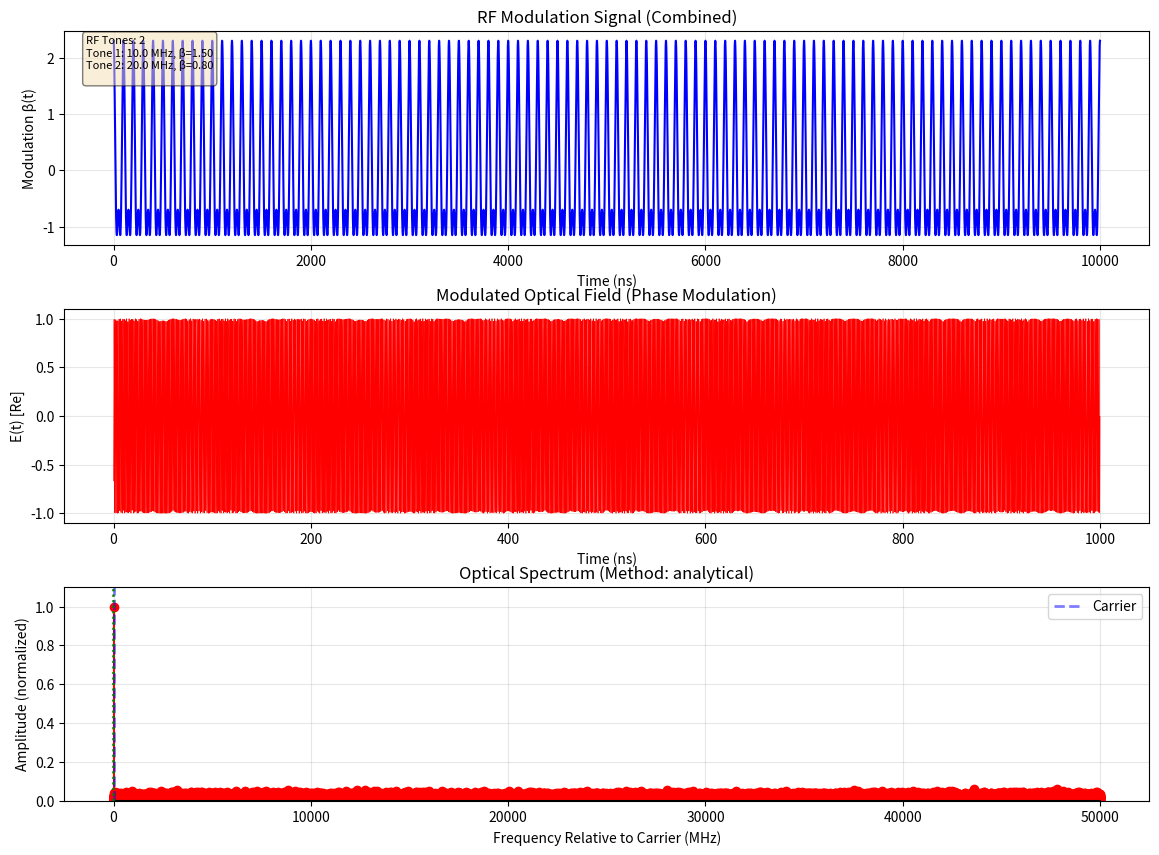

Recreate this plot in Python.
"""
EOM (Electro-Optic Modulator) Spectrum Analyzer
Simulates the optical spectrum when multiple RF tones are applied to an EOM.
Models phase and amplitude modulation with sideband generation.
"""

import numpy as np
import matplotlib.pyplot as plt
from scipy.special import jv  # Bessel function of the first kind
from scipy.fft import fft, fftfreq

class EOMSimulator:
    """
    Simulates an Electro-Optic Modulator with multiple RF driving signals.
    """
    
    def __init__(self, carrier_wavelength=780e-9, sampling_rate=100e9, 
                 duration=10e-6, num_points=100000):
        """
        Initialize the EOM simulator.
        
        Parameters:
        -----------
        carrier_wavelength : float
            Optical carrier wavelength in meters (default: 780 nm for Rb)
        sampling_rate : float
            Sampling rate in Hz (default: 100 GHz)
        duration : float
            Signal duration in seconds (default: 10 microseconds)
        num_points : int
            Number of time points
        """
        self.carrier_wavelength = carrier_wavelength
        self.carrier_frequency = 3e8 / carrier_wavelength  # c / λ
        self.sampling_rate = sampling_rate
        self.duration = duration
        self.num_points = num_points
        self.time = np.linspace(0, duration, num_points)
        
        # RF modulation signals
        self.rf_signals = []
        
    def add_rf_tone(self, frequency, modulation_depth, phase=0, name=None):
        """
        Add an RF tone to modulate the EOM.
        
        Parameters:
        -----------
        frequency : float
            RF frequency in Hz
        modulation_depth : float
            Modulation depth β (dimensionless, typically 0-5)
            β = π * V_rf / V_π for phase modulators
        phase : float
            Phase in degrees (default: 0)
        name : str
            Optional name for the RF tone
        """
        rf_dict = {
            'frequency': frequency,
            'modulation_depth': modulation_depth,
            'phase': phase,
            'name': name or f'RF Tone {len(self.rf_signals) + 1}'
        }
        self.rf_signals.append(rf_dict)
        
    def clear_rf_tones(self):
        """Clear all RF tones."""
        self.rf_signals = []
        
    def generate_modulation_signal(self):
        """
        Generate the total modulation signal from all RF tones.
        
        Returns:
        --------
        numpy.ndarray
            Time-varying modulation signal β(t)
        """
        modulation = np.zeros_like(self.time)
        
        for rf in self.rf_signals:
            freq = rf['frequency']
            beta = rf['modulation_depth']
            phase_rad = np.deg2rad(rf['phase'])
            
            # Add this RF tone to the modulation
            modulation += beta * np.cos(2 * np.pi * freq * self.time + phase_rad)
        
        return modulation
    
    def generate_optical_field(self, modulation_type='phase'):
        """
        Generate the modulated optical field.
        
        Parameters:
        -----------
        modulation_type : str
            'phase' for phase modulation or 'amplitude' for amplitude modulation
            
        Returns:
        --------
        numpy.ndarray
            Complex electric field E(t)
        """
        # Get total modulation signal
        modulation = self.generate_modulation_signal()
        
        # Carrier
        carrier_phase = 2 * np.pi * self.carrier_frequency * self.time
        
        if modulation_type == 'phase':
            # Phase modulation: E(t) = E₀ exp[i(ω_c*t + β(t))]
            field = np.exp(1j * (carrier_phase + modulation))
        else:  # amplitude modulation
            # Amplitude modulation: E(t) = E₀[1 + m(t)] exp[i*ω_c*t]
            field = (1 + modulation) * np.exp(1j * carrier_phase)
        
        return field
    
    def compute_optical_spectrum(self, modulation_type='phase', max_sidebands=10):
        """
        Compute the optical spectrum using analytical Bessel expansion.
        More accurate than FFT for narrow-line analysis.
        
        Parameters:
        -----------
        modulation_type : str
            'phase' or 'amplitude' modulation
        max_sidebands : int
            Maximum number of sidebands to compute for each tone
            
        Returns:
        --------
        frequencies : numpy.ndarray
            Frequency array relative to carrier (Hz)
        spectrum : numpy.ndarray
            Spectrum amplitudes (normalized)
        """
        # For single tone, use Bessel function expansion
        if len(self.rf_signals) == 1:
            rf = self.rf_signals[0]
            freq_rf = rf['frequency']
            beta = rf['modulation_depth']
            
            # Calculate sidebands using Bessel functions
            orders = np.arange(-max_sidebands, max_sidebands + 1)
            frequencies = orders * freq_rf
            
            if modulation_type == 'phase':
                # Phase modulation: J_n(β) for nth sideband
                spectrum = np.abs(jv(orders, beta))
            else:
                # Amplitude modulation: different pattern
                spectrum = np.zeros_like(frequencies, dtype=float)
                spectrum[orders == 0] = 1.0
                spectrum[orders == 1] = beta / 2
                spectrum[orders == -1] = beta / 2
                
        else:
            # Multiple tones: use FFT method
            field = self.generate_optical_field(modulation_type)
            
            # Compute intensity (|E|²)
            intensity = np.abs(field)**2
            
            # FFT of intensity to get beat notes
            spectrum_fft = fft(intensity - np.mean(intensity))
            freqs_fft = fftfreq(len(intensity), 1/self.sampling_rate)
            
            # Only positive frequencies
            positive_idx = freqs_fft >= 0
            frequencies = freqs_fft[positive_idx]
            spectrum = np.abs(spectrum_fft[positive_idx])
            
            # Normalize
            spectrum = spectrum / np.max(spectrum) if np.max(spectrum) > 0 else spectrum
            
        return frequencies, spectrum
    
    def compute_fft_spectrum(self, modulation_type='phase'):
        """
        Compute optical spectrum using FFT (good for time-domain analysis).
        
        Parameters:
        -----------
        modulation_type : str
            'phase' or 'amplitude' modulation
            
        Returns:
        --------
        frequencies : numpy.ndarray
            Frequency array (Hz)
        spectrum : numpy.ndarray
            Power spectrum (normalized, dB scale)
        """
        # Generate field
        field = self.generate_optical_field(modulation_type)
        
        # FFT
        spectrum_fft = fft(field)
        freqs = fftfreq(len(field), 1/self.sampling_rate)
        
        # Shift to center carrier
        center_idx = len(freqs) // 2
        freqs_shifted = freqs - self.carrier_frequency
        
        # Power spectrum
        power = np.abs(spectrum_fft)**2
        
        # Only show around carrier (±50 GHz window)
        window = 50e9
        mask = np.abs(freqs_shifted) < window
        
        frequencies = freqs_shifted[mask]
        spectrum = power[mask]
        
        # Normalize and convert to dB
        spectrum = spectrum / np.max(spectrum) if np.max(spectrum) > 0 else spectrum
        spectrum_db = 10 * np.log10(spectrum + 1e-12)
        
        return frequencies, spectrum_db
    
    def plot_spectrum(self, modulation_type='phase', method='analytical', max_sidebands=10, 
                     figsize=(14, 10)):
        """
        Plot the optical spectrum and modulation signals.
        
        Parameters:
        -----------
        modulation_type : str
            'phase' or 'amplitude' modulation
        method : str
            'analytical' (Bessel) or 'fft' for spectrum calculation
        max_sidebands : int
            Maximum sidebands for analytical method
        figsize : tuple
            Figure size
        """
        fig = plt.figure(figsize=figsize)
        gs = fig.add_gridspec(3, 1, hspace=0.3)
        
        # Plot 1: RF modulation signals
        ax1 = fig.add_subplot(gs[0])
        modulation = self.generate_modulation_signal()
        time_ns = self.time * 1e9
        
        ax1.plot(time_ns, modulation, color='blue', linewidth=1.5)
        ax1.set_xlabel('Time (ns)')
        ax1.set_ylabel('Modulation β(t)')
        ax1.set_title('RF Modulation Signal (Combined)')
        ax1.grid(True, alpha=0.3)
        
        # Add text with RF tone info
        info_text = f"RF Tones: {len(self.rf_signals)}\n"
        for rf in self.rf_signals:
            info_text += f"{rf['name']}: {rf['frequency']/1e6:.1f} MHz, β={rf['modulation_depth']:.2f}\n"
        ax1.text(0.02, 0.98, info_text, transform=ax1.transAxes, 
                verticalalignment='top', fontsize=8, bbox=dict(boxstyle='round', 
                facecolor='wheat', alpha=0.5))
        
        # Plot 2: Optical field (real part, zoomed in)
        ax2 = fig.add_subplot(gs[1])
        field = self.generate_optical_field(modulation_type)
        
        # Show only first 100 ns for visibility
        plot_duration = min(100e-9, self.duration)
        plot_points = int(plot_duration * self.sampling_rate)
        time_plot = self.time[:plot_points] * 1e9
        
        ax2.plot(time_plot, np.real(field[:plot_points]), color='red', linewidth=0.5)
        ax2.set_xlabel('Time (ns)')
        ax2.set_ylabel('E(t) [Re]')
        ax2.set_title(f'Modulated Optical Field ({modulation_type.capitalize()} Modulation)')
        ax2.grid(True, alpha=0.3)
        
        # Plot 3: Optical spectrum
        ax3 = fig.add_subplot(gs[2])
        
        if method == 'analytical':
            frequencies, spectrum = self.compute_optical_spectrum(modulation_type, max_sidebands)
            
            # Stem plot for discrete sidebands
            markerline, stemlines, baseline = ax3.stem(frequencies/1e6, spectrum, 
                                                        linefmt='red', markerfmt='ro',
                                                        basefmt='k-')
            markerline.set_markersize(6)
            stemlines.set_linewidth(1.5)
            
            ax3.set_ylabel('Amplitude (normalized)')
            ax3.set_ylim([0, max(1.1, np.max(spectrum) * 1.1)])
            
        else:  # FFT method
            frequencies, spectrum_db = self.compute_fft_spectrum(modulation_type)
            ax3.plot(frequencies/1e6, spectrum_db, color='red', linewidth=1.5)
            ax3.set_ylabel('Power (dB)')
            ax3.set_ylim([-80, 5])
        
        ax3.set_xlabel('Frequency Relative to Carrier (MHz)')
        ax3.set_title(f'Optical Spectrum (Method: {method})')
        ax3.grid(True, alpha=0.3)
        ax3.axvline(0, color='blue', linestyle='--', alpha=0.5, linewidth=2, label='Carrier')
        
        # Mark RF tone positions
        for rf in self.rf_signals:
            freq_mhz = rf['frequency'] / 1e6
            ax3.axvline(freq_mhz, color='green', linestyle=':', alpha=0.5)
            ax3.axvline(-freq_mhz, color='green', linestyle=':', alpha=0.5)
        
        ax3.legend()
        
        plt.tight_layout()
        return fig


def run_from_lists(rf_frequencies, modulation_depths, rf_phases=None, rf_names=None,
                   carrier_wavelength=780e-9, modulation_type='phase', 
                   sampling_rate=100e9, duration=10e-6, num_points=100000,
                   plot_method='analytical', max_sidebands=10):
    """
    Run EOM simulator with lists of RF parameters.
    
    Parameters:
    -----------
    rf_frequencies : list of float
        List of RF frequencies in Hz
    modulation_depths : list of float
        List of modulation depths β (dimensionless)
    rf_phases : list of float, optional
        List of phases in degrees (default: all zeros)
    rf_names : list of str, optional
        List of RF tone names
    carrier_wavelength : float
        Optical carrier wavelength in meters (default: 780 nm)
    modulation_type : str
        'phase' or 'amplitude' modulation
    sampling_rate : float
        Sampling rate in Hz
    duration : float
        Signal duration in seconds
    num_points : int
        Number of time points
    plot_method : str
        'analytical' or 'fft'
    max_sidebands : int
        Maximum sidebands for analytical method
        
    Returns:
    --------
    fig : matplotlib.figure.Figure
        Generated figure
    eom : EOMSimulator
        EOM simulator object
    """
    # Validate inputs
    if not (len(rf_frequencies) == len(modulation_depths)):
        raise ValueError("rf_frequencies and modulation_depths must have same length")
    
    if rf_phases is None:
        rf_phases = [0] * len(rf_frequencies)
    
    # Create EOM
    eom = EOMSimulator(
        carrier_wavelength=carrier_wavelength,
        sampling_rate=sampling_rate,
        duration=duration,
        num_points=num_points
    )
    
    # Add RF tones
    for i, (freq, beta, phase) in enumerate(zip(rf_frequencies, modulation_depths, rf_phases)):
        name = rf_names[i] if rf_names and i < len(rf_names) else f"RF{i+1}"
        eom.add_rf_tone(frequency=freq, modulation_depth=beta, phase=phase, name=name)
    
    # Print info
    print(f"\nEOM Configuration:")
    print(f"Carrier wavelength: {carrier_wavelength*1e9:.1f} nm")
    print(f"Carrier frequency: {eom.carrier_frequency/1e12:.3f} THz")
    print(f"Modulation type: {modulation_type}")
    print(f"\nRF Tones ({len(rf_frequencies)}):")
    for i, (freq, beta) in enumerate(zip(rf_frequencies, modulation_depths)):
        print(f"  {i+1}. Frequency: {freq/1e6:.3f} MHz, β: {beta:.3f}")
    
    # Plot
    fig = eom.plot_spectrum(modulation_type=modulation_type, method=plot_method, 
                           max_sidebands=max_sidebands)
    
    return fig, eom


if __name__ == "__main__":
    # ============================================================================
    # CONFIGURATION: Edit these parameters for your EOM
    # ============================================================================
    
    # Optical carrier
    carrier_wavelength = 780e-9  # 780 nm (Rubidium D2 line)
    modulation_type = 'phase'     # 'phase' or 'amplitude'
    
    # RF tones applied to EOM
    rf_frequencies = [10e6, 20e6]        # RF frequencies in Hz (e.g., 10 MHz, 20 MHz)
    modulation_depths = [1.5, 0.8]       # Modulation depths β (β = π*V_rf/V_π)
    rf_phases = [0, 0]                   # Phases in degrees
    rf_names = ['Tone 1', 'Tone 2']      # Optional names
    
    # Simulation parameters
    sampling_rate = 100e9    # 100 GHz sampling
    duration = 10e-6         # 10 microseconds
    num_points = 100000      # Time points
    
    # Plotting
    plot_method = 'analytical'  # 'analytical' (Bessel) or 'fft'
    max_sidebands = 10          # Max sidebands for analytical method
    
    # ============================================================================
    # RUN
    # ============================================================================
    
    print("="*70)
    print("EOM Spectrum Analyzer")
    print("="*70)
    
    fig, eom = run_from_lists(
        rf_frequencies=rf_frequencies,
        modulation_depths=modulation_depths,
        rf_phases=rf_phases,
        rf_names=rf_names,
        carrier_wavelength=carrier_wavelength,
        modulation_type=modulation_type,
        sampling_rate=sampling_rate,
        duration=duration,
        num_points=num_points,
        plot_method=plot_method,
        max_sidebands=max_sidebands
    )
    
    plt.show()
